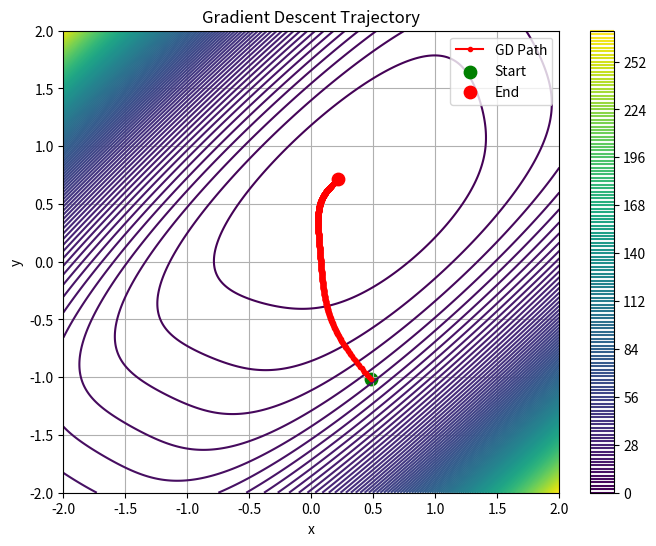
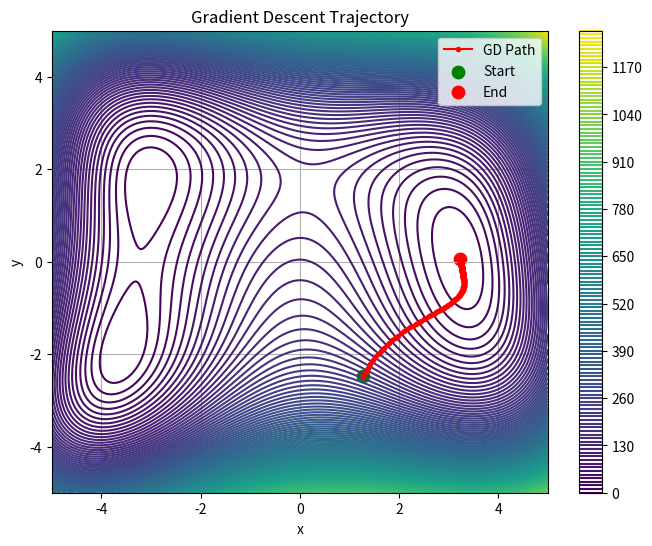
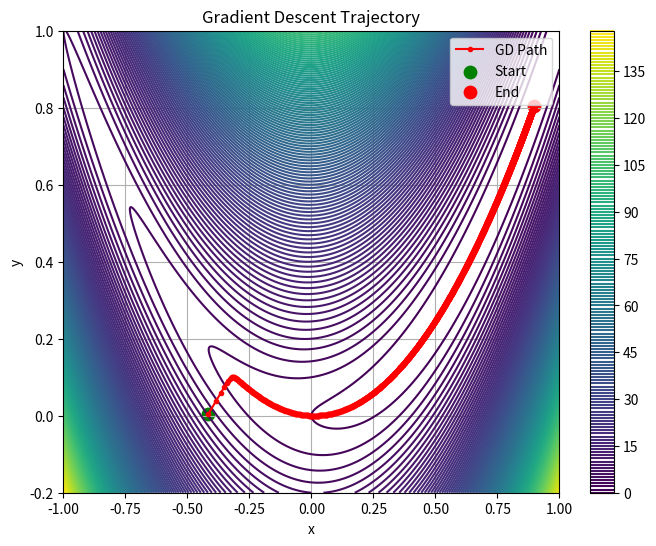

Write the Python code that produced these figures, in order.
import numpy as np
import matplotlib.pyplot as plt

def f(x, y):
    return np.square(x) + np.square(y-1) + np.power(x-y, 4)

def grad_f(x, y):
    gradx = 2*x + 4*(x-y)**3
    grady = 2*(y-1) - 4*(x-y)**3
    return np.array([gradx, grady])

def himmelblau(x, y):
    return np.square(np.square(x)+y-11) + np.square(x+np.square(y))

def himmelblau_grad(x, y):
    gradx = 4*(x**2+y-11)*x + 2*(x+y**2)
    grady = 2*(x**2+y-11) + 4*(x+y**2)*y
    return np.array([gradx, grady])

def rosenbrock(x, y):
    a = 1
    b = 100
    return np.square(a-x) + b*np.square(y-np.square(x))

def rosenbrock_grad(x, y):
    a = 1
    b = 100
    gradx = -2*(a-x) -4*b*(y-x**2)*x
    grady = 2*b*(y-x**2)
    return np.array([gradx, grady])

def GD(grad, x=np.zeros(2, dtype=np.float32), lr=1e-3, max_iter=10000):
    path = []
    x_prev = np.ones(2)*1000

    for i in range(max_iter):
        x = x - lr*grad(x[0], x[1])
        print(f"Iteration {i+1}: x = {x[0]:.4f}, y = {x[1]:.4f}")
        
        if np.linalg.norm(x-x_prev, ord=2) < 1e-4:
            print("Converged")
            break
        
        x_prev = x.copy()
        path.append(x)
        
    return x, path

def Newton():
    pass

def VisualiseGD(func, X, Y, path):
    xg, yg = np.meshgrid(X, Y)
    Z = func(xg, yg)

    path = np.array(path)

    plt.figure(figsize=(8,6))
    cnt = plt.contour(xg, yg, Z, levels=150)
    plt.colorbar(cnt)

    if len(path) > 0:
        plt.plot(path[:,0], path[:,1], 'r.-', label='GD Path')
        plt.scatter(path[0,0], path[0,1], c='green', label='Start', s=80)
        plt.scatter(path[-1,0], path[-1,1], c='red', label='End', s=80)

    plt.title("Gradient Descent Trajectory")
    plt.xlabel("x")
    plt.ylabel("y")
    plt.legend()
    plt.grid(True)
    plt.show()


if __name__ == "__main__":
    # Function F
    X = np.linspace(-2, 2, 1000, dtype=np.float32)
    Y = np.linspace(-2, 2, 1000, dtype=np.float32)

    np.random.seed(17)
    x0 = np.random.choice(X)
    y0 = np.random.choice(Y)
    start = np.array([x0, y0])

    x_final, path = GD(grad_f, x=start)
    VisualiseGD(f, X, Y, path)

    # Funciton Himmelblau
    X = np.linspace(-5, 5, 1000, dtype=np.float32)
    Y = np.linspace(-5, 5, 1000, dtype=np.float32)

    np.random.seed(17)
    x0 = np.random.choice(X)
    y0 = np.random.choice(Y)
    start = np.array([x0, y0])

    x_final, path = GD(himmelblau_grad, x=start)
    VisualiseGD(himmelblau, X, Y, path)

    # Function Rosenbrock
    X = np.linspace(-1, 1, 1000, dtype=np.float32)
    Y = np.linspace(-0.2, 1, 1000, dtype=np.float32)

    np.random.seed(10)
    x0 = np.random.choice(X)
    y0 = np.random.choice(Y)
    start = np.array([x0, y0])

    x_final_r, path_r = GD(rosenbrock_grad, x=start)
    VisualiseGD(rosenbrock, X, Y, path_r)
